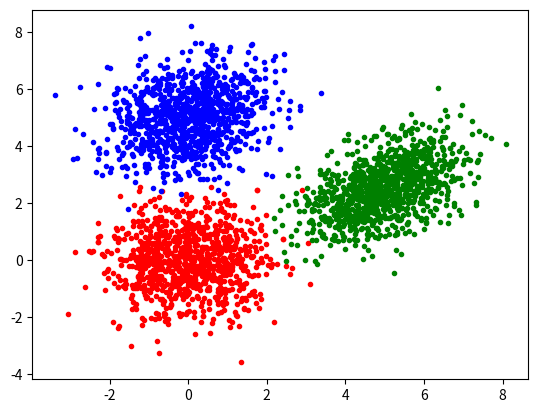

This figure's Python source:
import numpy as np
import matplotlib.pyplot as plt

n = 1000 # number of samples per cluster

X1 = np.random.multivariate_normal([0,0], [[1,0],[0,1]], n)             # Cluster 1
X2 = np.random.multivariate_normal([0,5], [[1,0.25],[0.25,1]], n)       # Cluster 2
X3 = np.random.multivariate_normal([5,2.5], [[1,0.5],[0.5,1]], n)       # Cluster 3

plt.plot(X1[:,0], X1[:,1], 'r.')
plt.plot(X2[:,0], X2[:,1], 'b.')
plt.plot(X3[:,0], X3[:,1], 'g.')
plt.show()